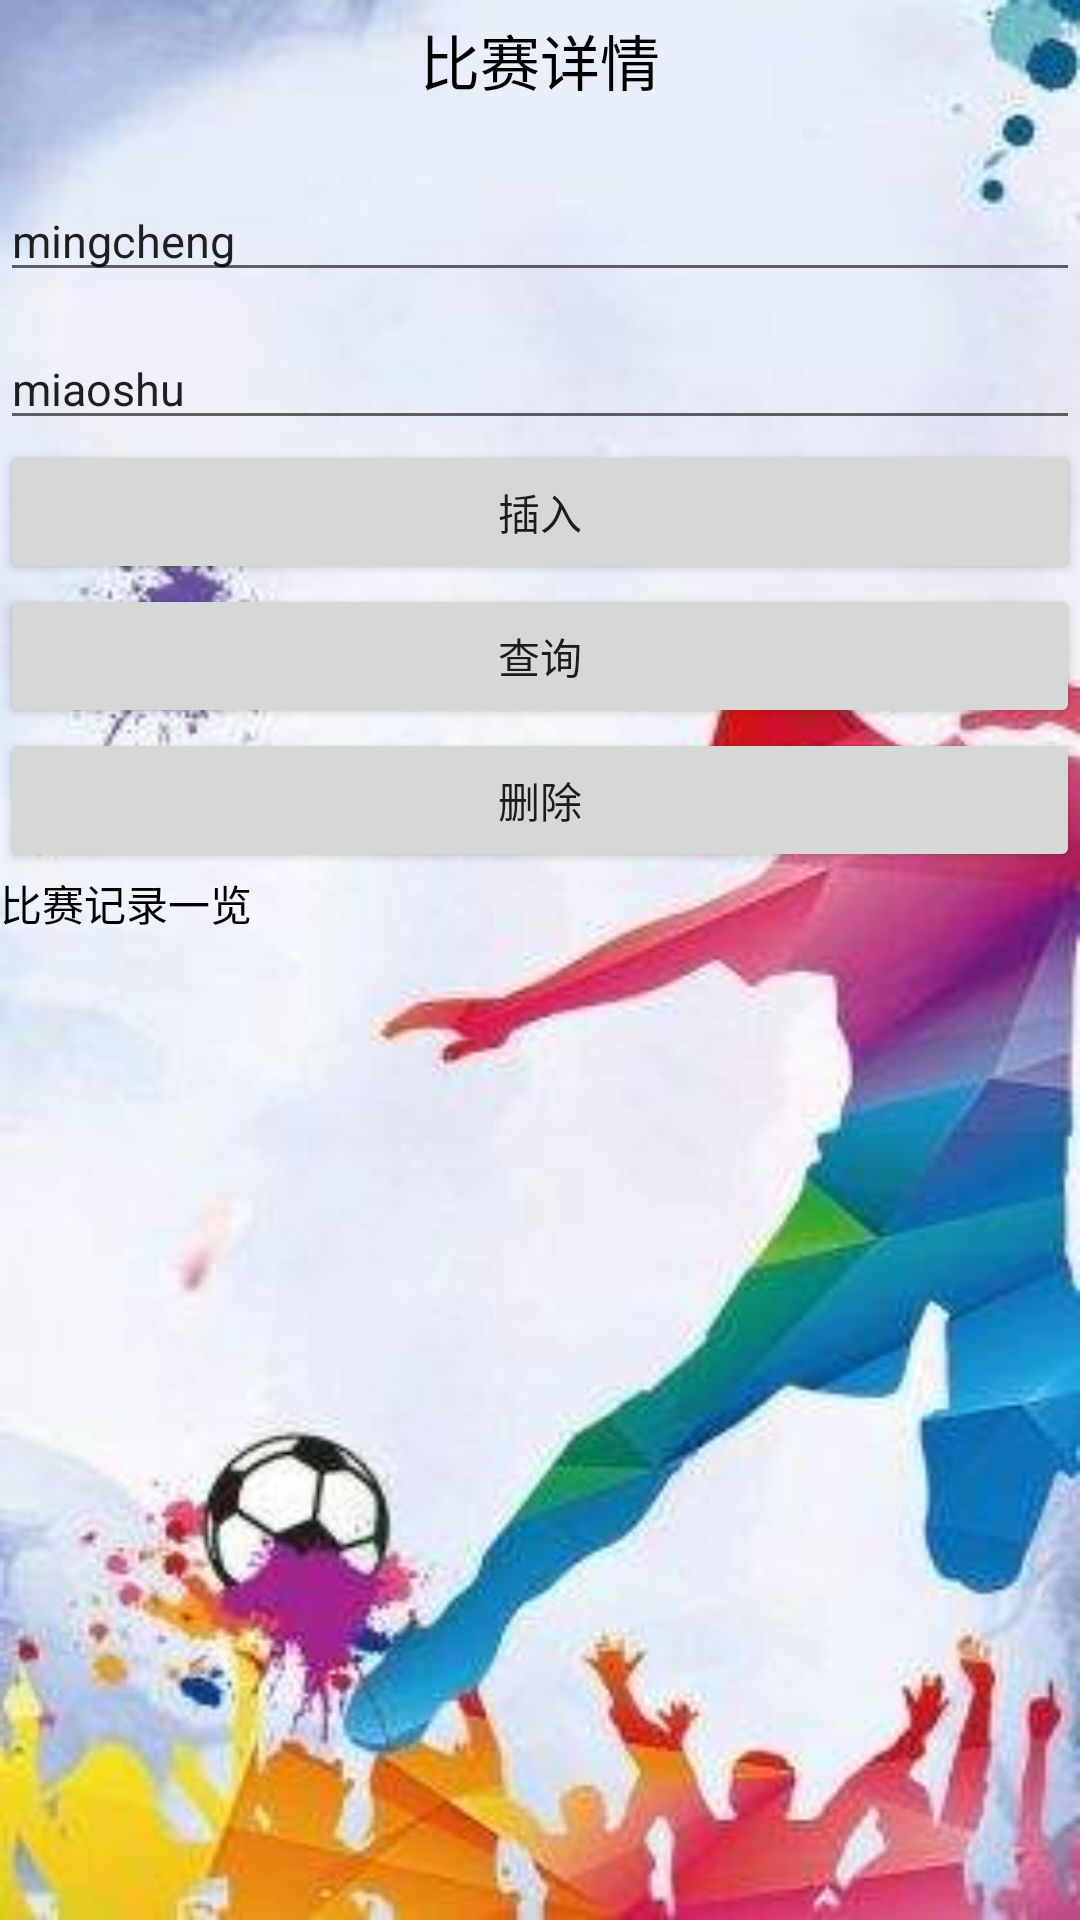

This screen was rendered from an Android layout file. Write that file and the resources it references.
<!-- AndroidManifest.xml: application theme Theme.Dazuoye -->
<!-- res/layout/adds.xml -->
<?xml version="1.0" encoding="utf-8"?>

<LinearLayout xmlns:android="http://schemas.android.com/apk/res/android"
    xmlns:app="http://schemas.android.com/apk/res-auto"
    xmlns:tools="http://schemas.android.com/tools"
    android:layout_width="match_parent"
    android:layout_height="match_parent"
    android:orientation="vertical"
    android:background="@drawable/img4"

    tools:context=".MainActivity">
    <TextView
        android:layout_width="match_parent"

        android:layout_height="40dp"
        android:text="比赛详情"
        android:textSize="20dp"
        android:textColor="@color/black"
        android:gravity="center"/>

    <EditText

        android:id="@+id/num_input_1"
        android:layout_width="match_parent"
        android:layout_height="wrap_content"
        android:selectAllOnFocus="true"
        android:text="mingcheng"
        android:textSize="15sp"

        android:layout_marginTop="20dp"/>
    <EditText
        android:id="@+id/num_input_2"
        android:layout_width="match_parent"
        android:layout_height="wrap_content"
        android:selectAllOnFocus="true"
        android:text="miaoshu"
        android:textSize="15sp"

        android:layout_marginTop="12dp"/>
    <Button
        android:id="@+id/btn_1"
        android:layout_width="match_parent"
        android:layout_height="wrap_content"

        android:text="插入" />

    <Button
        android:id="@+id/btn_2"
        android:layout_width="match_parent"
        android:layout_height="wrap_content"
        android:text="查询" />

    <Button
        android:id="@+id/btn_3"
        android:layout_width="match_parent"
        android:layout_height="wrap_content"
        android:text="删除" />

    <TextView
        android:id="@+id/txt_tips"
        android:layout_width="wrap_content"
        android:layout_height="wrap_content"
        android:text="比赛记录一览"
        android:textColor="@color/black"
        app:layout_constraintBottom_toBottomOf="parent"
        app:layout_constraintLeft_toLeftOf="parent"
        app:layout_constraintRight_toRightOf="parent"
        app:layout_constraintTop_toTopOf="parent" />
    <ListView
        android:id="@+id/list_item"
        android:layout_width="match_parent"
        android:layout_height="match_parent"
        />

</LinearLayout>
<!-- resources referenced by this layout -->
<resources>
  <color name="black">#FF000000</color>
  <!-- drawable img4: png bitmap (drawable-v24, 15918 bytes) -->
  <style name="Theme.Dazuoye" parent="Theme.MaterialComponents.DayNight.DarkActionBar">
          
          <item name="colorPrimary">@color/teal_700</item>
          <item name="colorPrimaryVariant">@color/black</item>
          <item name="colorOnPrimary">@color/white</item>
          
          <item name="colorSecondary">@color/teal_200</item>
          <item name="colorSecondaryVariant">@color/teal_700</item>
          <item name="colorOnSecondary">@color/black</item>
          
          <item name="android:statusBarColor" tools:targetApi="l">?attr/colorPrimaryVariant</item>
          
      </style>
  <color name="teal_700">#FF018786</color>
  <color name="white">#FFFFFFFF</color>
  <color name="teal_200">#FF03DAC5</color>
</resources>
